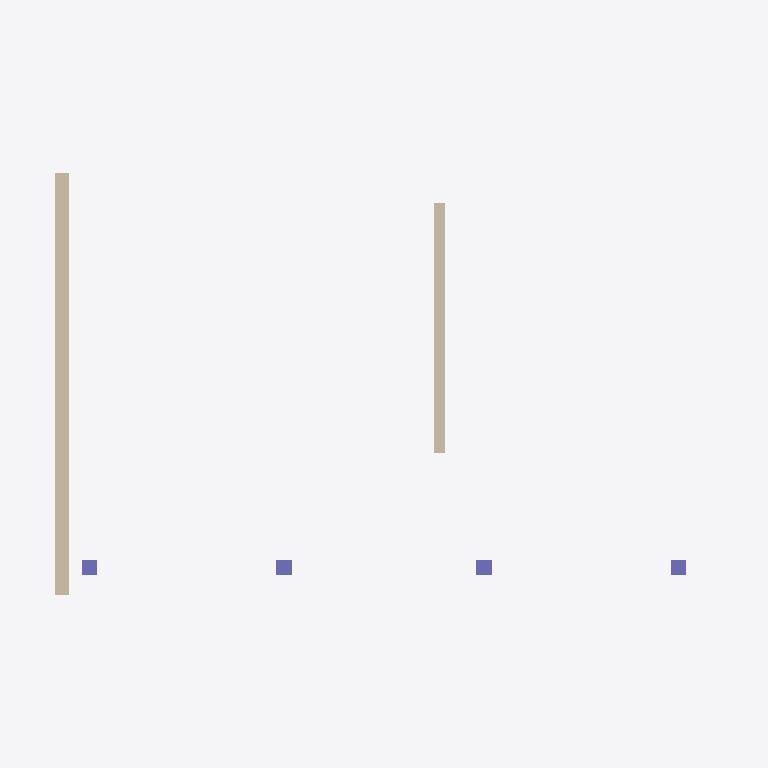
Plan cut of the same IFC building model at storey 'Example level' (level 0.00 m, cut at 1.40 m), seen from above with north up, elements coloured by IFC class (only those large enough to see are counted): 4 columns (violet), 2 walls (beige). Cut surfaces are drawn darker.
Extent 12.8 m × 8.8 m × 3.6 m (x, y, z). Storeys (1): Example level at 0.00 m. Elements (7): 4 IfcColumn, 2 IfcWall, 1 IfcSlab.

HEADER;
FILE_DESCRIPTION(('ViewDefinition [CoordinationView]','Invented example, not a real building'),'2;1');
FILE_NAME('example-pavilion.ifc','2026-09-13T00:00:00',('Property Lab'),('Example only'),'Property Lab example generator','Property Lab','');
FILE_SCHEMA(('IFC4'));
ENDSEC;
DATA;
#11=IFCPROJECT('0000000000000000000001',$,'Invented example pavilion','Example model  not a St. Louis building',$,$,$,(#8),#10);
#12=IFCBUILDING('0000000000000000000002',$,'Example pavilion',$,$,#5,$,$,.ELEMENT.,$,$,$);
#13=IFCBUILDINGSTOREY('0000000000000000000003',$,'Example level',$,$,#5,$,$,.ELEMENT.,0.0);
#39=IFCWALL('0000000000000000000008',$,'West wall',$,$,#34,#38,$,.STANDARD.);
#47=IFCWALL('0000000000000000000009',$,'Interior screen',$,$,#42,#46,$,.PARTITIONING.);
#71=IFCCOLUMN('0000000000000000000012',$,'Front column -1.8',$,$,#66,#70,$,.COLUMN.);
#79=IFCCOLUMN('0000000000000000000013',$,'Front column 1.8',$,$,#74,#78,$,.COLUMN.);
#63=IFCCOLUMN('0000000000000000000011',$,'Front column -5.3',$,$,#58,#62,$,.COLUMN.);
#87=IFCCOLUMN('0000000000000000000014',$,'Front column 5.3',$,$,#82,#86,$,.COLUMN.);
ENDSEC;
